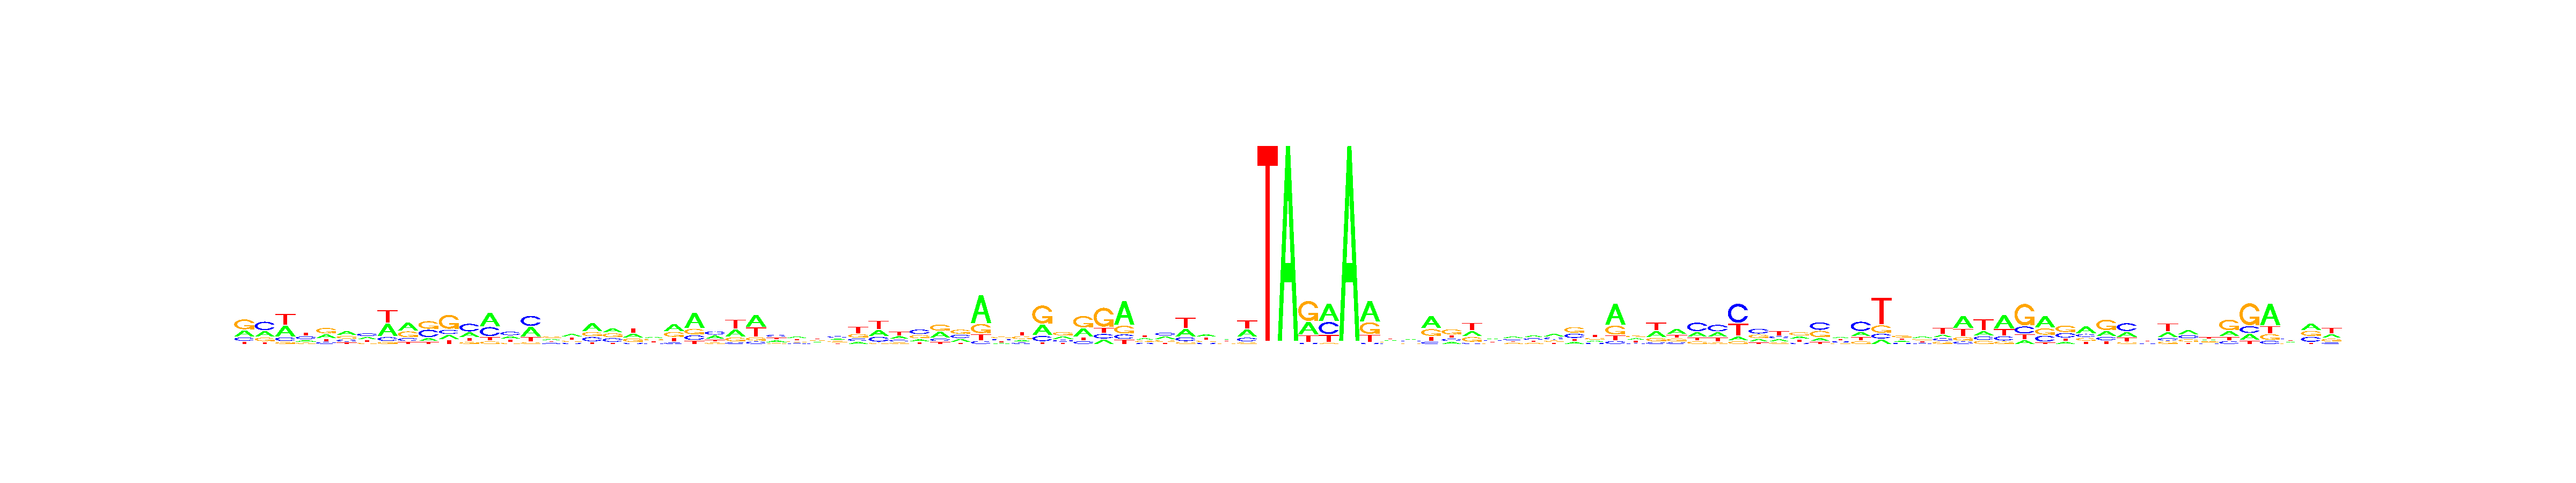

The table this chart was drawn from, first rows:
, V1, V2, V3, V4, V5, V6, V7, V8, V9, V10, V11, V12, V13, V14, V15, V16, V17, V18, V19, V20, V21, V22, V23
A, 0.2824, 0.2795, 0.3946, 0.1711, 0.2826, 0.3911, 0.3022, 0.3992, 0.4198, 0.1467, 0.1534, 0.2602, 0.471, 0.2583, 0.3715, 0.2769, 0.3305, 0.4414, 0.3184, 0.3028, 0.3169, 0.4074, 0.5373
C, 0.1566, 0.4435, 0.1346, 0.327, 0.1453, 0.2084, 0.3561, 0.1234, 0.1602, 0.3702, 0.1593, 0.4479, 0.3232, 0.3798, 0.4019, 0.1872, 0.1642, 0.2322, 0.2846, 0.08907, 0.1604, 0.08552, 0.1642
G, 0.462, 0.1832, 0.07219, 0.1586, 0.4135, 0.2659, 0.1622, 0.06458, 0.3161, 0.3842, 0.5354, 0.1132, 0.09181, 0.1296, 0.06703, 0.3407, 0.1818, 0.2334, 0.3108, 0.2658, 0.2847, 0.2894, 0.192
T, 0.09904, 0.09382, 0.3987, 0.3433, 0.1585, 0.1346, 0.1796, 0.4129, 0.1038, 0.09891, 0.1519, 0.1787, 0.114, 0.2323, 0.1596, 0.1953, 0.3235, 0.09296, 0.08625, 0.3423, 0.2379, 0.2177, 0.1065
